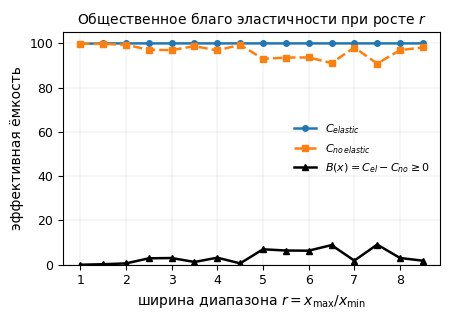

The matplotlib source for this figure: (Note: this script raises an exception after producing the figure.)
#!/usr/bin/env python3
# -*- coding: utf-8 -*-
"""
Генерация иллюстраций диссертации (блоки A — эксперименты, B — аналитика).
Выход: draft/figures/fig-*.svg.
Модель: однородный кластер ёмкости C, n владельцев (квоты Q_k, веса phi_k),
эластичные задачи (c_i, x_min, x_max). Алгоритм размещения — заметание по
приоритету (фазы заполнение/расширение) + правило минимальной невязки
относительно справедливой доли FS_k = (phi_k / sum_j phi_j) Q_k.
Согласуется с draft/10-simulation-plan.md и показателями определения 6.1.
"""
import numpy as np
import matplotlib
matplotlib.use("Agg")
import matplotlib.pyplot as plt
from matplotlib import rcParams

rcParams.update({
    "font.family": "DejaVu Sans",
    "font.size": 10,
    "axes.linewidth": 0.8,
    "axes.edgecolor": "black",
    "axes.titlesize": 10,
    "axes.labelsize": 10,
    "xtick.labelsize": 9,
    "ytick.labelsize": 9,
    "legend.fontsize": 8,
    "figure.dpi": 100,
})

OUT = "/Users/n.mashalov/Desktop/dissertation/draft/figures/"


# ----------------------------------------------------------------------
# Модель размещения
# ----------------------------------------------------------------------
def fair_share(phi, Q):
    """Справедливые доли FS_k = (phi_k / sum_j phi_j) Q_k."""
    S = sum(phi)
    return np.array([(p / S) * q for p, q in zip(phi, Q)])


def sweep_place(tasks, C, use_elastic=True):
    """
    Заметание по убыванию приоритета: фаза заполнения x_min, затем фаза
    расширения x_max. tasks: list[(c, xmin, xmax)]. Возвращает x_i.
    """
    order = sorted(range(len(tasks)), key=lambda i: -tasks[i][0])
    x = [0.0] * len(tasks)
    remain = C
    # фаза заполнения
    for i in order:
        c, xmin, xmax = tasks[i]
        if remain < xmin:
            continue
        if use_elastic:
            xi = min(xmin, remain)
        else:  # жёсткая: только xmax
            if remain < xmax:
                continue
            xi = xmax
        x[i] = xi
        remain -= xi
    # фаза расширения (только эластичная)
    if use_elastic:
        for i in reversed(order):
            c, xmin, xmax = tasks[i]
            if x[i] > 0:
                grow = min(xmax - x[i], remain)
                x[i] += grow
                remain -= grow
    return np.array(x)


def allocated_volume(tasks, x):
    """C_elastic / C_no_elastic-стическая эффективная ёмкость размещения."""
    return sum(xi for xi in x)


# ----------------------------------------------------------------------
# Эксперимент 1 (рис 6.1): B(x), C_elastic vs C_no_elastic при росте ширины r
# ----------------------------------------------------------------------
def exp1():
    rng = np.random.default_rng(7)
    C = 100.0
    # фиксированный набор x_min; x_max = x_min * r. При жёстком размещении
    # задачи имеют размер x_max, растущий с r, поэтому C_no ниже C при r > 1.
    # Кривая C_no(r) НЕ монотонна: остаток жёсткой упаковки зависит от
    # конкретных размеров задач. Спрос по минимумам D ~ 165 > C = 100, поэтому
    # действует режим перегрузки и точный закон гл. 5 даёт B = F = C - C_no.
    n = 60
    xmins = rng.uniform(1.5, 4.0, n)
    c = rng.uniform(1, 100, n)
    widths = np.arange(1.0, 9.0, 0.5)
    reps = 60
    C_el = np.zeros(len(widths))
    C_no = np.zeros(len(widths))
    for wi, r in enumerate(widths):
        for _ in range(reps):
            tasks = list(zip(c, xmins, xmins * r))
            x_el = sweep_place(tasks, C, use_elastic=True)
            x_no = sweep_place(tasks, C, use_elastic=False)
            C_el[wi] += allocated_volume(tasks, x_el)
            C_no[wi] += allocated_volume(tasks, x_no)
    C_el /= reps
    C_no /= reps
    B = C_el - C_no

    fig, ax = plt.subplots(figsize=(4.6, 3.3))
    ax.plot(widths, C_el, marker="o", ms=4, lw=1.8, label=r"$C_{elastic}$")
    ax.plot(widths, C_no, marker="s", ms=4, lw=1.8, ls="--", label=r"$C_{no\,elastic}$")
    ax.plot(widths, B, marker="^", ms=4, lw=1.8, color="black", label=r"$B(x)=C_{el}-C_{no}\geq 0$")
    ax.set_xlabel(r"ширина диапазона $r=x_{\max}/x_{\min}$")
    ax.set_ylabel("эффективная ёмкость")
    ax.set_title("Общественное благо эластичности при росте $r$")
    ax.legend(frameon=False, loc="center right")
    ax.set_ylim(bottom=0)
    ax.grid(True, lw=0.3, alpha=0.5)
    fig.tight_layout()
    fig.savefig(OUT + "fig-6-1-social-good.svg", format="svg")
    plt.close(fig)
    return widths, C_el, C_no, B


# ----------------------------------------------------------------------
# Эксперимент 1b (рис 6.2): утилизация vs степень фрагментации
# ----------------------------------------------------------------------
def exp2():
    rng = np.random.default_rng(11)
    C = 100.0
    frag_levels = np.arange(0.0, 1.0, 0.1)  # доля задач-"крупных", создающих дыры
    reps = 40
    U_el = np.zeros(len(frag_levels))
    U_no = np.zeros(len(frag_levels))
    for fi, f in enumerate(frag_levels):
        for _ in range(reps):
            n = 40
            c = rng.uniform(1, 100, n)
            xmins = rng.uniform(2, 6, n)
            # крупные задачи с широким диапазоном -> создают фрагментацию
            xmaxs = np.where(rng.uniform(0, 1, n) < f,
                             xmins * rng.uniform(4, 8),
                             xmins * rng.uniform(1.2, 2.0))
            tasks = list(zip(c, xmins, xmaxs))
            x_el = sweep_place(tasks, C, use_elastic=True)
            x_no = sweep_place(tasks, C, use_elastic=False)
            U_el[fi] += allocated_volume(tasks, x_el) / C
            U_no[fi] += allocated_volume(tasks, x_no) / C
    U_el /= reps
    U_no /= reps

    fig, ax = plt.subplots(figsize=(4.6, 3.3))
    ax.plot(frag_levels, U_el, marker="o", ms=4, lw=1.8, label="эластичное размещение")
    ax.plot(frag_levels, U_no, marker="s", ms=4, lw=1.8, ls="--", label="жёсткое размещение")
    ax.set_xlabel("доля крупных задач (степень фрагментации)")
    ax.set_ylabel(r"утилизация $U$")
    ax.set_title("Влияние фрагментации на утилизацию")
    ax.legend(frameon=False)
    ax.set_ylim(0, 1.05)
    ax.grid(True, lw=0.3, alpha=0.5)
    fig.tight_layout()
    fig.savefig(OUT + "fig-6-2-util-fragmentation.svg", format="svg")
    plt.close(fig)
    return frag_levels, U_el, U_no


# ----------------------------------------------------------------------
# Эксперимент 2 (рис 6.3): A_k vs FS_k по владельцам, наивное vs алгоритм
# ----------------------------------------------------------------------
def fair_place(tasks_owners, phi, Q, C):
    """
    Размещение по алгоритму гл.4: каждый владелец получает свою справедливую долю
    FS_k (в пределах спроса), задачи владельца размещаются по приоритету в рамках
    его доли; затем остаток распределяется в порядке минимальной невязки
    Delta_k = FS_k - A_k. Возвращает A_k, U, allocations.
    """
    FS = fair_share(phi, Q)
    n_own = len(FS)
    # спрос владельца = сумма x_min его задач (нижняя граница обязательного размещения)
    demand = np.zeros(n_own)
    for c, xmin, xmax, own in tasks_owners:
        demand[own] += xmin
    # целевая доля фазы заполнения = min(FS_k, спрос_k) — «в пределах спроса»
    target = np.minimum(FS, demand)
    x = [0.0] * len(tasks_owners)
    A = np.zeros(n_own)
    # фаза заполнения: per-owner, задачи владельца по приоритету до его target_k.
    # Последняя задача может быть размещена частично (до target_k), т.к. в модели
    # x принимает любое значение из [x_min, x_max]. Гарантирует A_k = min(FS_k, спрос_k).
    for k in range(n_own):
        own_idx = [i for i, t in enumerate(tasks_owners) if t[3] == k]
        own_idx.sort(key=lambda i: -tasks_owners[i][0])
        for i in own_idx:
            if target[k] <= 0:
                break
            c, xmin, xmax, own = tasks_owners[i]
            if xmin > target[k]:
                continue  # задача не помещается в остаток доли владельца
            take = min(xmax, target[k])
            x[i] = take
            A[k] += take
            target[k] -= take
    # фаза расширения: (1) топ-ап до справедливой доли min(FS_k, спрос_k),
    # затем (2) распределение остатка как бонуса x_max в порядке невязки.
    # Это гарантирует A_k >= min(FS_k, demand_k) в пределах спроса.
    remain = C - sum(A)
    need = np.minimum(FS, demand)  # нижняя граница, которую гарантирует алгоритм
    # (1) топ-ап: довести каждого владельца до need_k
    for k in sorted(range(n_own), key=lambda k: need[k] - A[k], reverse=True):
        if A[k] >= need[k]:
            continue
        for i in range(len(tasks_owners)):
            if remain <= 0:
                break
            c, xmin, xmax, own = tasks_owners[i]
            if own != k:
                continue
            if x[i] == 0:
                if remain < xmin:
                    continue
                x[i] = xmin
                A[k] += xmin
                remain -= xmin
            grow = min(xmax - x[i], remain, max(0.0, need[k] - A[k]))
            x[i] += grow
            A[k] += grow
            remain -= grow
            if A[k] >= need[k]:
                break
    # (2) бонус: распределить оставшийся остаток как расширение до x_max
    order_owners = sorted(range(n_own), key=lambda k: FS[k] - A[k], reverse=True)
    for k in order_owners:
        for i in range(len(tasks_owners)):
            if remain <= 0:
                break
            c, xmin, xmax, own = tasks_owners[i]
            if own != k:
                continue
            if x[i] == 0:
                if remain >= xmin:
                    x[i] = xmin
                    A[k] += xmin
                    remain -= xmin
                else:
                    continue
            grow = min(xmax - x[i], remain)
            x[i] += grow
            A[k] += grow
            remain -= grow
    U = sum(x) / C
    return A, U, x


def naive_place(tasks_owners, C):
    """Наивное: заполнение по глобальному приоритету, без учёта справедливости."""
    idx = sorted(range(len(tasks_owners)), key=lambda i: -tasks_owners[i][0])
    x = [0.0] * len(tasks_owners)
    remain = C
    for i in idx:
        c, xmin, xmax, own = tasks_owners[i]
        if remain < xmin:
            continue
        xi = min(xmin, remain)
        x[i] = xi
        remain -= xi
    n_own = max(t[3] for t in tasks_owners) + 1
    A = np.zeros(n_own)
    for i, t in enumerate(tasks_owners):
        A[t[3]] += x[i]
    return A, x


def exp3():
    rng = np.random.default_rng(3)
    C = 100.0
    n_own = 4
    phi = [1, 2, 2, 4]
    Q = [C] * n_own
    FS = fair_share(phi, Q)
    tasks_owners = []
    for k in range(n_own):
        n_tasks = 12
        for _ in range(n_tasks):
            c = rng.uniform(1, 100)
            xmin = rng.uniform(2, 5)
            xmax = xmin * rng.uniform(1.5, 4)
            tasks_owners.append((c, xmin, xmax, k))
    A_algo, U_algo, _ = fair_place(tasks_owners, phi, Q, C)
    A_naive, _ = naive_place(tasks_owners, C)

    fig, ax = plt.subplots(figsize=(4.8, 3.3))
    xpos = np.arange(n_own)
    w = 0.27
    ax.bar(xpos - w, FS, w, label=r"$FS_k$", color="white", edgecolor="black", hatch="//")
    ax.bar(xpos, A_algo, w, label=r"алгоритм $A_k$", color="0.5", edgecolor="black")
    ax.bar(xpos + w, A_naive, w, label=r"наивное $A_k^{\mathrm{н}}$", color="0.85", edgecolor="black")
    ax.set_xticks(xpos)
    ax.set_xticklabels([f"владелец {k+1}" for k in range(n_own)])
    ax.set_ylabel("выделенная ёмкость")
    ax.set_title(r"Справедливая доля $FS_k$, алгоритм ($A_k$) и наивное размещение ($A_k^{\mathrm{н}}$)")
    ax.legend(frameon=False)
    ax.grid(True, axis="y", lw=0.3, alpha=0.5)
    fig.tight_layout()
    fig.savefig(OUT + "fig-6-4-fairness.svg", format="svg")
    plt.close(fig)
    return FS, A_algo, A_naive, U_algo


# ----------------------------------------------------------------------
# Эксперимент 3 (рис 6.4): утилизация vs нагрузка, сравнение с DRF
# ----------------------------------------------------------------------
def drf_place(tasks_owners, phi, C):
    """Упрощённый DRF: max-min по доминирующему ресурсу (здесь 1 ресурс -> равная доля)."""
    n_own = max(t[3] for t in tasks_owners) + 1
    S = sum(phi)
    shares = np.array([p / S for p in phi])
    # каждой доле даём долю ёмкости
    caps = shares * C
    A = np.zeros(n_own)
    idx = sorted(range(len(tasks_owners)), key=lambda i: -tasks_owners[i][0])
    x = [0.0] * len(tasks_owners)
    for i in idx:
        c, xmin, xmax, own = tasks_owners[i]
        if caps[own] < xmin:
            continue
        xi = min(xmin, caps[own])
        x[i] = xi
        A[own] += xi
        caps[own] -= xi
    # расширение в порядке избытка доли
    order = sorted(range(n_own), key=lambda k: caps[k], reverse=True)
    for k in order:
        for i in range(len(tasks_owners)):
            if tasks_owners[i][3] != k or x[i] == 0 or caps[k] <= 0:
                continue
            grow = min(tasks_owners[i][2] - x[i], caps[k])
            x[i] += grow
            caps[k] -= grow
    return A, sum(x)


def exp4():
    rng = np.random.default_rng(5)
    C = 100.0
    n_own = 4
    phi = [1, 2, 2, 4]
    Q = [C] * n_own
    loads = np.arange(0.6, 1.21, 0.1)
    reps = 30
    U_algo = np.zeros(len(loads))
    U_drf = np.zeros(len(loads))
    U_her = np.zeros(len(loads))
    for li, rho in enumerate(loads):
        for _ in range(reps):
            # спрос по x_min суммарно = rho * C; x_max = x_min * r
            base = 30  # базовая генерация, затем нормируем на rho
            tasks_owners = []
            raw = []
            for k in range(n_own):
                for _ in range(base // n_own):
                    c = rng.uniform(1, 100)
                    xmin = rng.uniform(1.5, 4.0)
                    xmax = xmin * rng.uniform(2.0, 4.0)
                    raw.append((c, xmin, xmax, k))
            total_min = sum(t[1] for t in raw)
            # масштабируем x_min/x_max так, чтобы суммарный x_min-спрос = rho*C
            sc = rho * C / total_min
            tasks_owners = [(c, xmin * sc, xmax * sc, k) for (c, xmin, xmax, k) in raw]
            # разработанный алгоритм (эластичность + справедливость)
            A_a, U_a, _ = fair_place(tasks_owners, phi, Q, C)
            # DRF: жёсткое размещение в пределах справедливой доли (только x_min, без расширения)
            _, vol_d = drf_place(tasks_owners, phi, C)
            # Heracles-стиль: эластичность внутри фиксированных долей (без перераспределения остатка)
            _, vol_h = heracles_place(tasks_owners, phi, C)
            U_algo[li] += U_a
            U_drf[li] += vol_d / C
            U_her[li] += vol_h / C
    U_algo /= reps
    U_drf /= reps
    U_her /= reps

    fig, ax = plt.subplots(figsize=(4.8, 3.3))
    ax.plot(loads, U_algo, marker="o", ms=4, lw=1.8, label="разработанный алгоритм")
    ax.plot(loads, U_drf, marker="s", ms=4, lw=1.8, ls="--", label="статические доли (DRF)")
    ax.plot(loads, U_her, marker="^", ms=4, lw=1.8, ls=":", label="Heracles [3]")
    ax.plot(loads, loads, color="0.5", lw=1, label=r"$U=\rho$ (эталон)")
    ax.set_xlabel(r"коэффициент загрузки $\rho$")
    ax.set_ylabel(r"утилизация $U$")
    ax.set_title("Сравнение утилизации при эластичной нагрузке")
    ax.legend(frameon=False)
    ax.set_ylim(0, 1.05)
    ax.grid(True, lw=0.3, alpha=0.5)
    fig.tight_layout()
    fig.savefig(OUT + "fig-6-5-comparison.svg", format="svg")
    plt.close(fig)
    return loads, U_algo, U_drf, U_her


def heracles_place(tasks_owners, phi, C):
    """
    Heracles-стиль: каждый владелец жёстко ограничен своей долей shares_k*C
    и использует эластичность (расширение до x_max) внутри своей доли,
    но остаток доли другого владельца не перераспределяется.
    Возвращает A_k, суммарный объём.
    """
    n_own = max(t[3] for t in tasks_owners) + 1
    S = sum(phi)
    shares = np.array([p / S for p in phi])
    caps = shares * C
    A = np.zeros(n_own)
    idx = sorted(range(len(tasks_owners)), key=lambda i: -tasks_owners[i][0])
    x = [0.0] * len(tasks_owners)
    for k in range(n_own):
        own_idx = [i for i, t in enumerate(tasks_owners) if t[3] == k]
        own_idx.sort(key=lambda i: -tasks_owners[i][0])
        for i in own_idx:
            c, xmin, xmax, own = tasks_owners[i]
            if caps[own] < xmin:
                continue
            xi = min(xmin, caps[own])
            x[i] = xi
            A[own] += xi
            caps[own] -= xi
        # расширение внутри своей доли
        for i in own_idx:
            if caps[k] <= 0 or x[i] == 0:
                continue
            grow = min(tasks_owners[i][2] - x[i], caps[k])
            x[i] += grow
            caps[k] -= grow
            A[k] += grow
    return A, sum(x)


# ----------------------------------------------------------------------
# Эксперимент 3b (рис 6.5): время работы алгоритма vs N, линия O(N log N)
# ----------------------------------------------------------------------
def exp5():
    rng = np.random.default_rng(9)
    Ns = np.logspace(2, 4, 8).astype(int)
    times = []
    for N in Ns:
        acc = []
        for _ in range(20):
            tasks = [(rng.uniform(1, 100), 2.0, 8.0) for _ in range(N)]
            import time
            t0 = time.perf_counter()
            sweep_place(tasks, 100.0, use_elastic=True)
            acc.append((time.perf_counter() - t0) * 1e6)
        times.append(np.mean(acc))
    times = np.array(times)

    fig, ax = plt.subplots(figsize=(4.6, 3.3))
    ax.loglog(Ns, times, marker="o", ms=5, lw=1.8, label="замер времени")
    # аппроксимация ~ N log N
    fit = times[-1] * (Ns * np.log(Ns)) / (Ns[-1] * np.log(Ns[-1]))
    ax.loglog(Ns, fit, ls="--", color="0.4", lw=1.5, label=r"$O(N\log N)$")
    ax.set_xlabel(r"число задач $N$")
    ax.set_ylabel(r"время, $\mu$s")
    ax.set_title(r"Сложность алгоритма $O(N\log N)$")
    ax.legend(frameon=False)
    ax.grid(True, which="both", lw=0.3, alpha=0.5)
    fig.tight_layout()
    fig.savefig(OUT + "fig-6-6-complexity.svg", format="svg")
    plt.close(fig)
    return Ns, times


# ----------------------------------------------------------------------
# Аналитические рисунки
# ----------------------------------------------------------------------
def analytic_usl():
    """Рис 3.1 — кривая USL C(N) = N/(1+a(N-1)+b N(N-1))."""
    N = np.linspace(1, 200, 400)
    for a, b, style, lab in [(0.05, 0.0006, "-", r"$\alpha=0.05,\ \beta=6\cdot10^{-4}$"),
                              (0.02, 0.0002, "--", r"$\alpha=0.02,\ \beta=2\cdot10^{-4}$")]:
        C = N / (1 + a * (N - 1) + b * N * (N - 1))
        peak = N[np.argmax(C)]
        plt.plot(N, C, style, lw=1.8, label=lab)
        plt.axvline(peak, color="0.5", lw=0.8, ls=":")
    plt.xlabel(r"число потоков-исполнителей $N$")
    plt.ylabel(r"пропускная способность $C(N)$")
    plt.title("Универсальный закон масштабируемости (USL)")
    plt.legend(frameon=False)
    plt.grid(True, lw=0.3, alpha=0.5)
    plt.tight_layout()
    plt.savefig(OUT + "fig-3-1-usl.svg", format="svg")
    plt.close()


def analytic_counterexample():
    """Рис 4.2 — контрпример: алгоритм 9700 vs оптимум 10000."""
    labels = ["алгоритм\nзаметания", "оптимум"]
    values = [9700, 10000]
    fig, ax = plt.subplots(figsize=(3.4, 3.0))
    bars = ax.bar(labels, values, width=0.5, color=["0.75", "0.3"], edgecolor="black")
    ax.set_ylabel(r"$\sum_i c_i x_i$")
    ax.set_ylim(0, 11000)
    for b, v in zip(bars, values):
        ax.text(b.get_x() + b.get_width() / 2, v + 150, f"{v}",
                ha="center", va="bottom", fontsize=10)
    ax.set_title(r"Контрпример §4.3: $C=100$")
    ax.grid(True, axis="y", lw=0.3, alpha=0.5)
    fig.tight_layout()
    fig.savefig(OUT + "fig-4-2-counterexample.svg", format="svg")
    plt.close(fig)


def analytic_kleinrock():
    """Рис 5.1 — закон сохранения Клейнрока: перераспределение задержки."""
    # Два класса; суммарная взвешенная задержка постоянна = rho W0/(1-rho).
    rho = 0.7
    rho1, rho2 = 0.4, 0.3
    W0 = 1.0
    inv = rho * W0 / (1 - rho)
    # FCFS: обе равны W = W0/(1-rho)
    W_fcfs = W0 / (1 - rho)
    # Приоритет: класс 1 имеет задержку меньше, класс 2 — больше
    W1 = W_fcfs * 0.5
    W2 = (inv - rho1 * W1) / rho2
    rho_kW_fcfs = [rho1 * W_fcfs, rho2 * W_fcfs]
    rho_kW_pri = [rho1 * W1, rho2 * W2]

    xpos = np.arange(2)
    w = 0.35
    fig, ax = plt.subplots(figsize=(4.6, 3.2))
    ax.bar(xpos - w/2, rho_kW_fcfs, w, label=r"FCFS ($\rho_k W_k$)", color="white", edgecolor="black", hatch="//")
    ax.bar(xpos + w/2, rho_kW_pri, w, label=r"приоритет ($\rho_k W_k$)", color="0.5", edgecolor="black")
    ax.axhline(inv, color="0.3", lw=1, ls=":")
    ax.text(1.45, inv + 0.01, r"$\Sigma_k\rho_k W_k=\frac{\rho W_0}{1-\rho}$", fontsize=9)
    ax.set_xticks(xpos)
    ax.set_xticklabels(["класс 1", "класс 2"])
    ax.set_ylabel(r"взвешенная задержка $\rho_k W_k$")
    ax.set_title("Закон сохранения Клейнрока: инвариант суммы")
    ax.legend(frameon=False, loc="upper left")
    ax.grid(True, axis="y", lw=0.3, alpha=0.5)
    fig.tight_layout()
    fig.savefig(OUT + "fig-5-1-kleinrock.svg", format="svg")
    plt.close(fig)
    return inv, rho1 * W1 + rho2 * W2, rho1 * W_fcfs + rho2 * W_fcfs


def analytic_social_good():
    """Рис 5.2 — B(x) >= 0 как следствие вложенности допустимых множеств.

    Эластичное размещение допустимо всюду, где допустимо жёсткое
    (x_max лежит в диапазоне [x_min, x_max]), поэтому C_elastic >= C_no_elastic.
    Иллюстрация: средние по 40 случайным инстансам при каждом r; жёсткое
    размещение теряет ёмкость на фрагментации с ростом ширины диапазона r,
    эластичное заполняет кластер целиком (режим перегрузки: B = F).
    """
    rng = np.random.default_rng(21)
    C = 100.0
    n = 60
    reps = 40
    r_grid = np.linspace(1.0, 8.0, 15)
    C_el = np.zeros(len(r_grid))
    C_no = np.zeros(len(r_grid))
    for ri, r in enumerate(r_grid):
        for _ in range(reps):
            xmins = rng.uniform(1.5, 4.0, n)
            c = rng.uniform(1, 100, n)
            tasks = list(zip(c, xmins, xmins * r))
            C_el[ri] += allocated_volume(tasks, sweep_place(tasks, C, use_elastic=True))
            C_no[ri] += allocated_volume(tasks, sweep_place(tasks, C, use_elastic=False))
    C_el /= reps
    C_no /= reps
    B = C_el - C_no

    fig, ax = plt.subplots(figsize=(4.6, 3.2))
    ax.plot(r_grid, C_el, lw=1.8, label=r"$C_{elastic}$")
    ax.plot(r_grid, C_no, lw=1.8, ls="--", label=r"$C_{no\,elastic}$")
    ax.plot(r_grid, B, lw=1.8, ls=":", color="black", label=r"$B(x)=C_{el}-C_{no}\geq 0$")
    ax.set_xlabel(r"эластичность $r=x_{\max}/x_{\min}$")
    ax.set_ylabel("эффективная ёмкость")
    ax.set_title(r"Общественное благо $B(x)\geq 0$ (среднее по 40 инстансам)")
    ax.legend(frameon=False)
    ax.set_ylim(bottom=0)
    ax.grid(True, lw=0.3, alpha=0.5)
    fig.tight_layout()
    fig.savefig(OUT + "fig-5-2-social-good.svg", format="svg")
    plt.close(fig)
    return r_grid, C_el, C_no, B


def main():
    r1 = exp1()
    r2 = exp2()
    r3 = exp3()
    r4 = exp4()
    r5 = exp5()
    analytic_usl()
    analytic_counterexample()
    rk = analytic_kleinrock()
    analytic_social_good()

    # Протокол численных результатов для гл.6
    print("=== Эксперимент 1 (6.2): ширина r -> C_el, C_no, B ===")
    for r, ce, cn, b in zip(*r1):
        print(f"  r={r:3.1f}: C_el={ce:6.2f} C_no={cn:6.2f} B={b:6.2f}")
    print("\n=== Эксперимент 1b (6.2): фрагментация -> U_el, U_no ===")
    for f, ue, un in zip(*r2):
        print(f"  frag={f:3.1f}: U_el={ue:.3f} U_no={un:.3f}")
    print("\n=== Эксперимент 2 (6.3): FS_k, A_algo, A_naive ===")
    for k, (fs, aa, an) in enumerate(zip(*r3[:3])):
        print(f"  owner{k+1}: FS={fs:.2f} A_algo={aa:.2f} A_naive={an:.2f}")
    print(f"  утилизация алгоритма U={r3[3]:.3f}")
    print("\n=== Эксперимент 3 (6.4): rho -> U_algo, U_drf, U_her ===")
    for rho, ua, ud, uh in zip(*r4):
        print(f"  rho={rho:.2f}: U_algo={ua:.3f} U_drf={ud:.3f} U_her={uh:.3f}")
    print("\n=== Эксперимент 3b (6.5): N -> время ===")
    for N, t in zip(*r5):
        print(f"  N={N}: t={t:.2f} mus")
    print("\n=== Клейнрок (5.1): инвариант ===")
    print(f"  инвариант={rk[0]:.4f}; приоритет sum={rk[1]:.4f}; FCFS sum={rk[2]:.4f}")
    print("\nВСЕ РИСУНКИ ЗАПИСАНЫ В draft/figures/")


if __name__ == "__main__":
    main()
